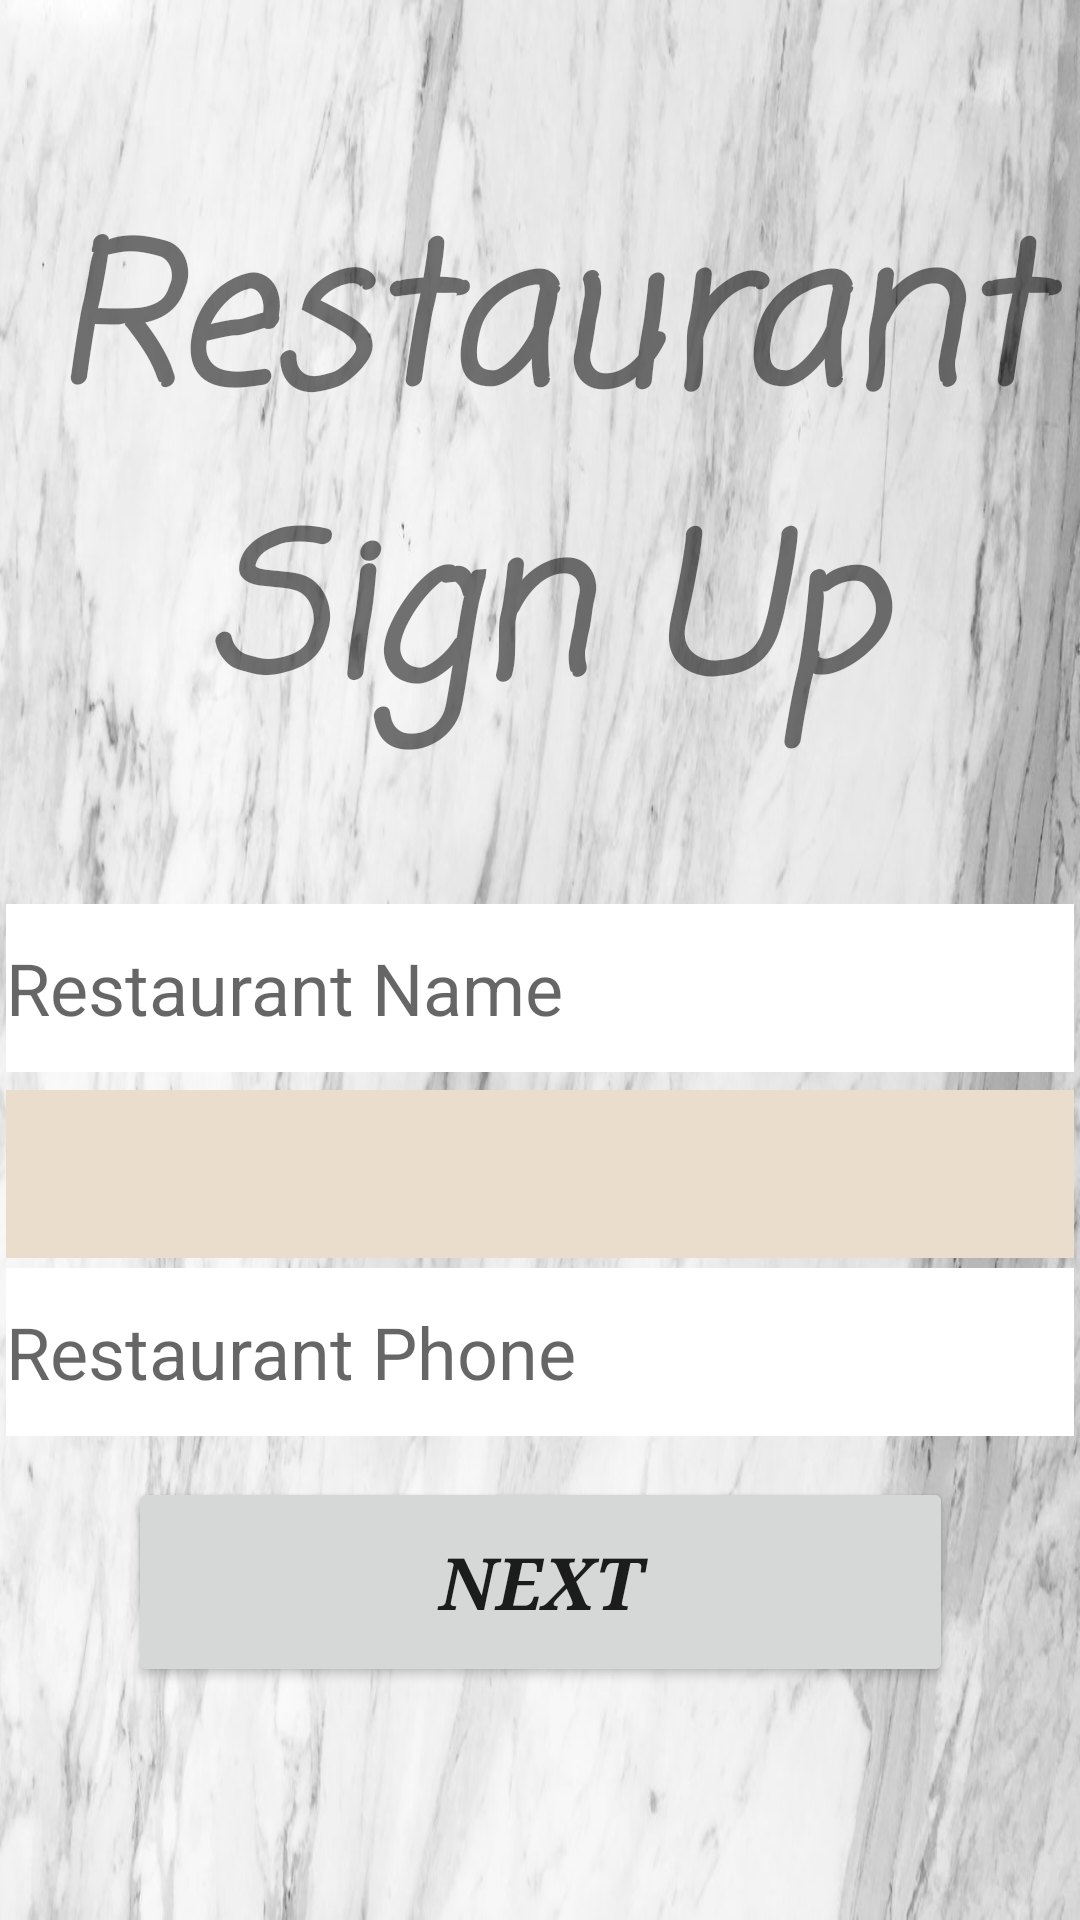

Write the Android layout XML for this screen, with the resource values it uses.
<!-- AndroidManifest.xml: application theme AppTheme -->
<!-- res/layout/activity_signup__restaurant.xml -->
<?xml version="1.0" encoding="utf-8"?>
<androidx.constraintlayout.widget.ConstraintLayout xmlns:android="http://schemas.android.com/apk/res/android"
    xmlns:app="http://schemas.android.com/apk/res-auto"
    xmlns:tools="http://schemas.android.com/tools"
    android:layout_width="match_parent"
    android:layout_height="match_parent"
    android:background="@drawable/marble"
    tools:context=".Signup_Restaurant">

    <EditText
        android:id="@+id/rest_name"
        android:layout_width="356dp"
        android:layout_height="56dp"
        android:background="@android:color/white"
        android:ems="10"
        android:hint="Restaurant Name"
        android:inputType="textPersonName"
        android:textSize="24sp"
        app:layout_constraintBottom_toBottomOf="parent"
        app:layout_constraintEnd_toEndOf="parent"
        app:layout_constraintHorizontal_bias="0.49"
        app:layout_constraintStart_toStartOf="parent"
        app:layout_constraintTop_toTopOf="parent"
        app:layout_constraintVertical_bias="0.516" />

    <EditText
        android:id="@+id/rest_phone"
        android:layout_width="356dp"
        android:layout_height="56dp"
        android:background="@android:color/white"
        android:ems="10"
        android:hint="Restaurant Phone"
        android:inputType="phone"
        android:textSize="24sp"
        app:layout_constraintBottom_toBottomOf="parent"
        app:layout_constraintEnd_toEndOf="parent"
        app:layout_constraintHorizontal_bias="0.509"
        app:layout_constraintStart_toStartOf="parent"
        app:layout_constraintTop_toTopOf="parent"
        app:layout_constraintVertical_bias="0.724" />

    <Button
        android:id="@+id/next_btn"
        android:layout_width="275dp"
        android:layout_height="70dp"
        android:fontFamily="serif"
        android:onClick="onClick"
        android:text="Next"
        android:textSize="24sp"
        android:textStyle="bold|italic"
        app:layout_constraintBottom_toBottomOf="parent"
        app:layout_constraintEnd_toEndOf="parent"
        app:layout_constraintStart_toStartOf="parent"
        app:layout_constraintTop_toTopOf="parent"
        app:layout_constraintVertical_bias="0.864" />

    <TextView
        android:id="@+id/textView4"
        android:layout_width="379dp"
        android:layout_height="208dp"
        android:fontFamily="casual"
        android:text="Restaurant Sign Up"
        android:textAlignment="center"
        android:textColor="@color/common_google_signin_btn_text_dark_focused"
        android:textSize="@android:dimen/notification_large_icon_width"
        android:textStyle="bold|italic"
        app:layout_constraintBottom_toBottomOf="parent"
        app:layout_constraintEnd_toEndOf="parent"
        app:layout_constraintStart_toStartOf="parent"
        app:layout_constraintTop_toTopOf="parent"
        app:layout_constraintVertical_bias="0.143" />

    <Spinner
        android:textSize="24sp"
        android:id="@+id/Cities_spinner"
        android:layout_width="356dp"
        android:layout_height="56dp"
        android:background="@color/colorPrimary"
        app:layout_constraintBottom_toBottomOf="parent"
        app:layout_constraintEnd_toEndOf="parent"
        app:layout_constraintHorizontal_bias="0.509"
        app:layout_constraintStart_toStartOf="parent"
        app:layout_constraintTop_toTopOf="parent"
        app:layout_constraintVertical_bias="0.622" />

</androidx.constraintlayout.widget.ConstraintLayout>
<!-- resources referenced by this layout -->
<resources>
  <color name="colorPrimary">#EADDCC</color>
  <!-- drawable marble: jpg bitmap (drawable-v24, 116596 bytes) -->
  <style name="AppTheme" parent="@style/BaseAppTheme">
          <item name="android:windowTranslucentStatus">true</item>
      </style>
  <style name="BaseAppTheme" parent="Theme.AppCompat.Light.NoActionBar">
          <item name="colorPrimary">@color/colorPrimary</item>
          <item name="colorPrimaryDark">@color/colorPrimaryDark</item>
          <item name="colorAccent">@color/colorAccent</item>
      </style>
  <color name="colorPrimaryDark">#00574B</color>
  <color name="colorAccent">#D81B60</color>
</resources>
